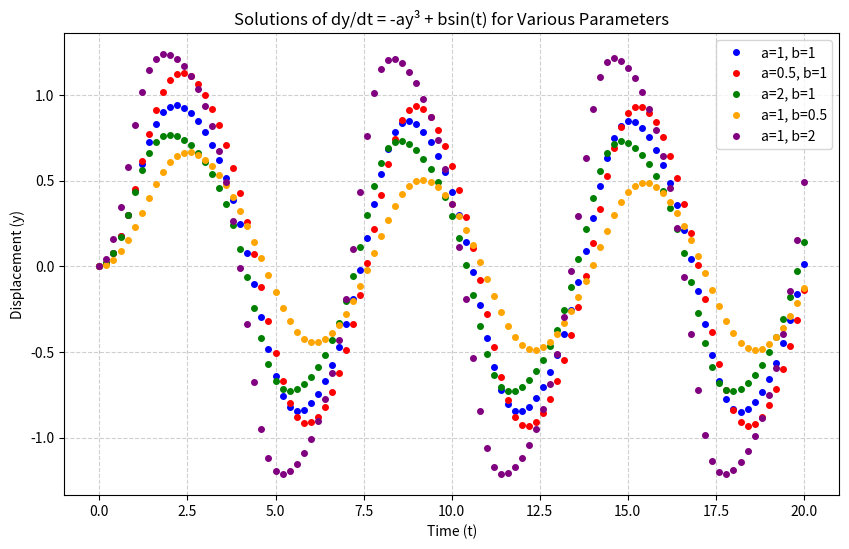

Recreate this plot in Python.
import numpy as np
import matplotlib.pyplot as plt
from scipy import integrate

# Define the nonlinear derivative function
# We add 'a' and 'b' as arguments so we can change them easily later
def nonlinear1(t, y, a, b):
    dydt = -a * y**3 + b * np.sin(t)
    return dydt

def main():
    # Initial conditions
    y0 = np.array([0])  # initial state at t = 0
    t0 = 0              # initial time
    tf = 20             # final time
    n = 101             # Number of points (100 steps)

    # Create a numpy array of n times linearly spaced between t0 and tf
    t = np.linspace(t0, tf, n)

    # Create a figure and axis object for better control
    plt.figure(figsize=(10, 6))
    
    # Define a list of parameter sets to test
    # Format: (a_value, b_value, color, label_string)
    # I chose a few variations to show how the curve changes
    parameters = [
        (1.0, 1.0, 'blue', 'a=1, b=1'),
        (0.5, 1.0, 'red', 'a=0.5, b=1'),
        (2.0, 1.0, 'green', 'a=2, b=1'),
        (1.0, 0.5, 'orange', 'a=1, b=0.5'),
        (1.0, 2.0, 'purple', 'a=1, b=2')
    ]

    # Loop through each parameter set and solve the ODE
    for a_val, b_val, color, label in parameters:
        
        # Call the RK integrator
        # We pass 'args=(a_val, b_val)' to pass the parameters to nonlinear1
        result = integrate.solve_ivp(
            fun=nonlinear1, 
            t_span=(t0, tf), 
            y0=y0, 
            method="RK45", 
            t_eval=t,
            args=(a_val, b_val) 
        )

        # Read the solution and time
        y = result.y[0]
        t_sol = result.t

        # Plot the solution with labels for the legend 
        plt.plot(t_sol, y, '.', color=color, label=label, markersize=8)

    plt.title('Solutions of dy/dt = -ay³ + bsin(t) for Various Parameters')
    plt.xlabel('Time (t)')
    plt.ylabel('Displacement (y)')
    plt.legend() # Show the legend
    plt.grid(True, linestyle='--', alpha=0.6)
    
    # Show the plot
    plt.show()

if __name__ == '__main__':
    main()
